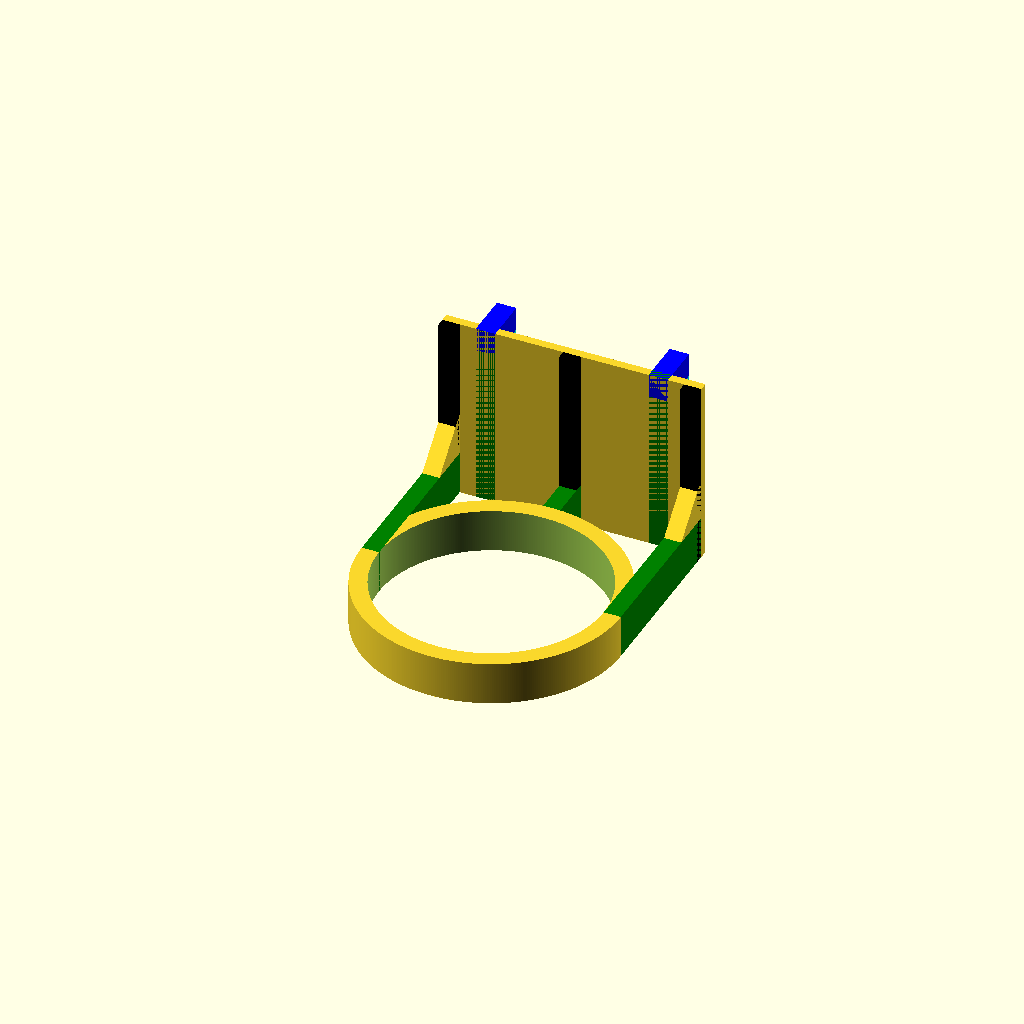
Cell 1: rendered with the file's own defaults.
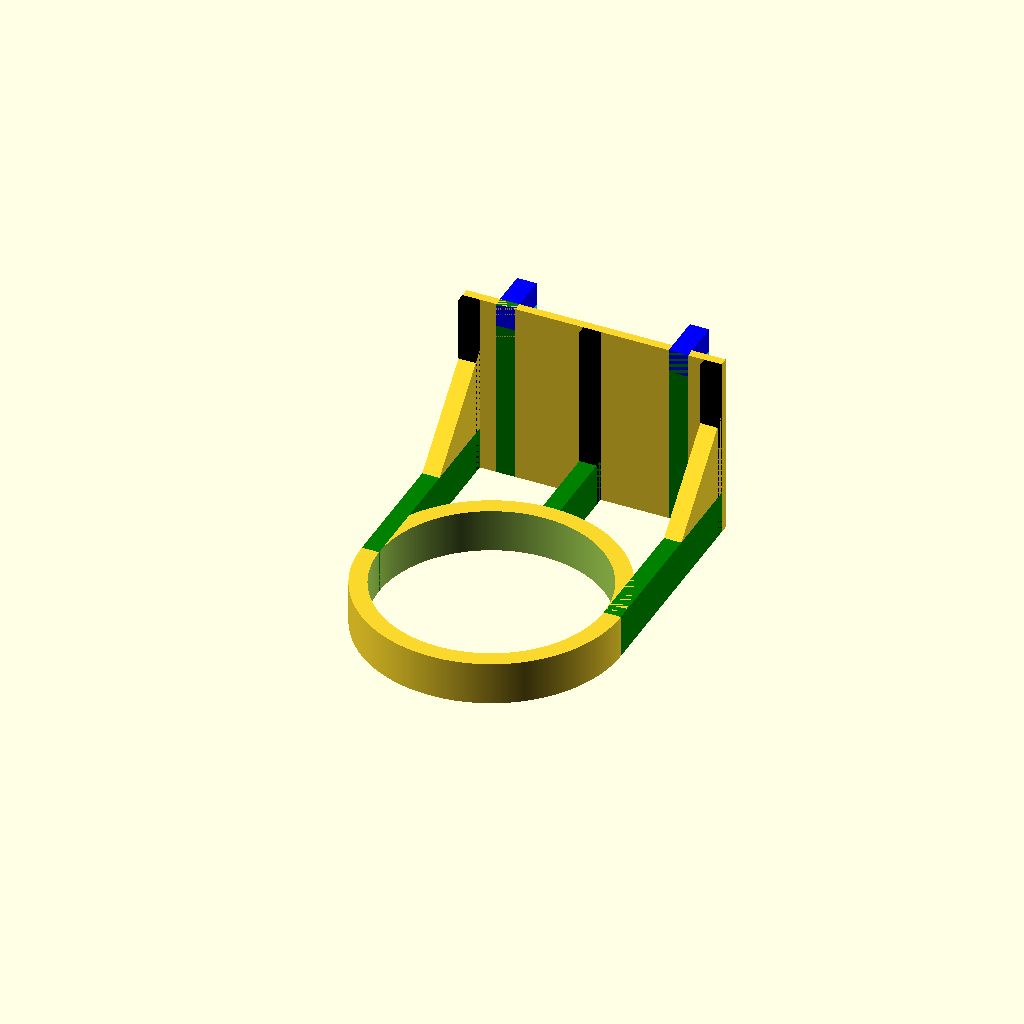
Cell 2 — tube_distance set to 20, the other parameters unchanged.
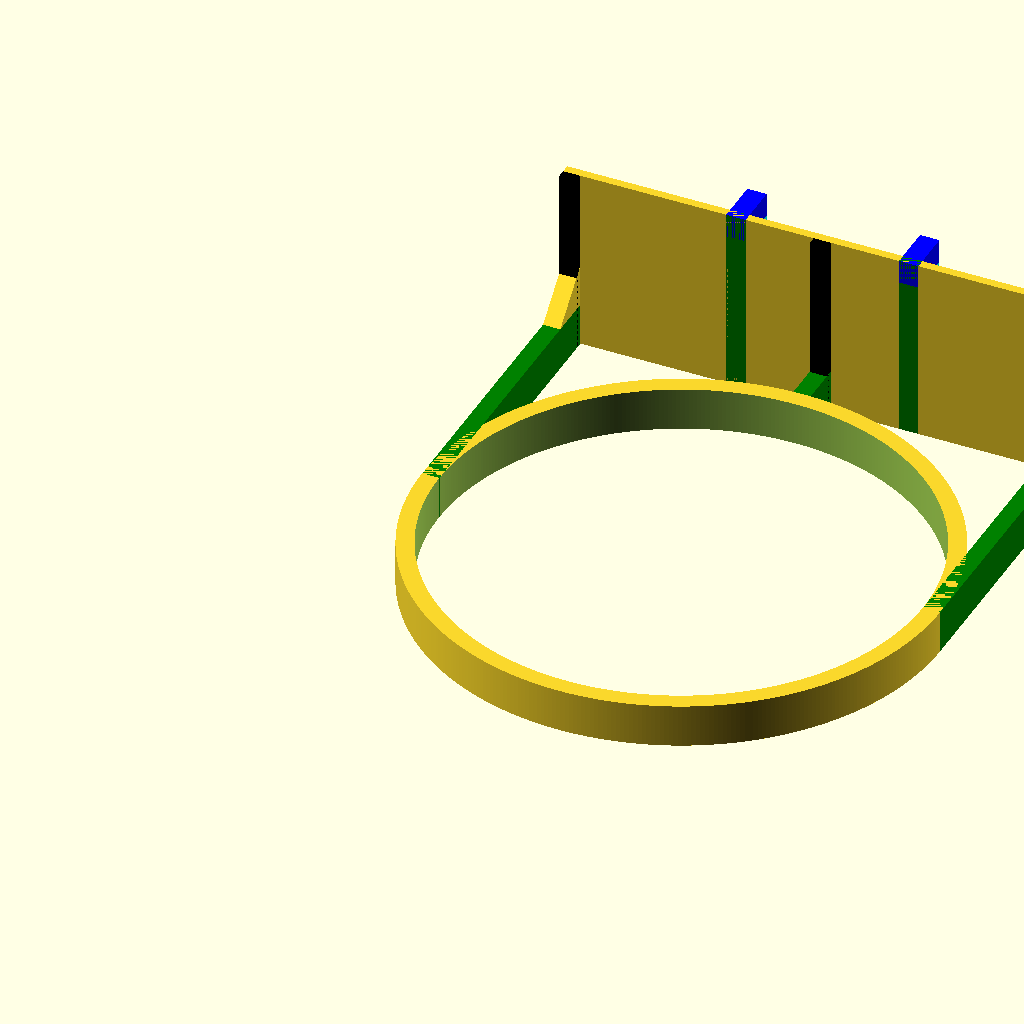
Cell 3: tube_width = 120 (everything else at default).
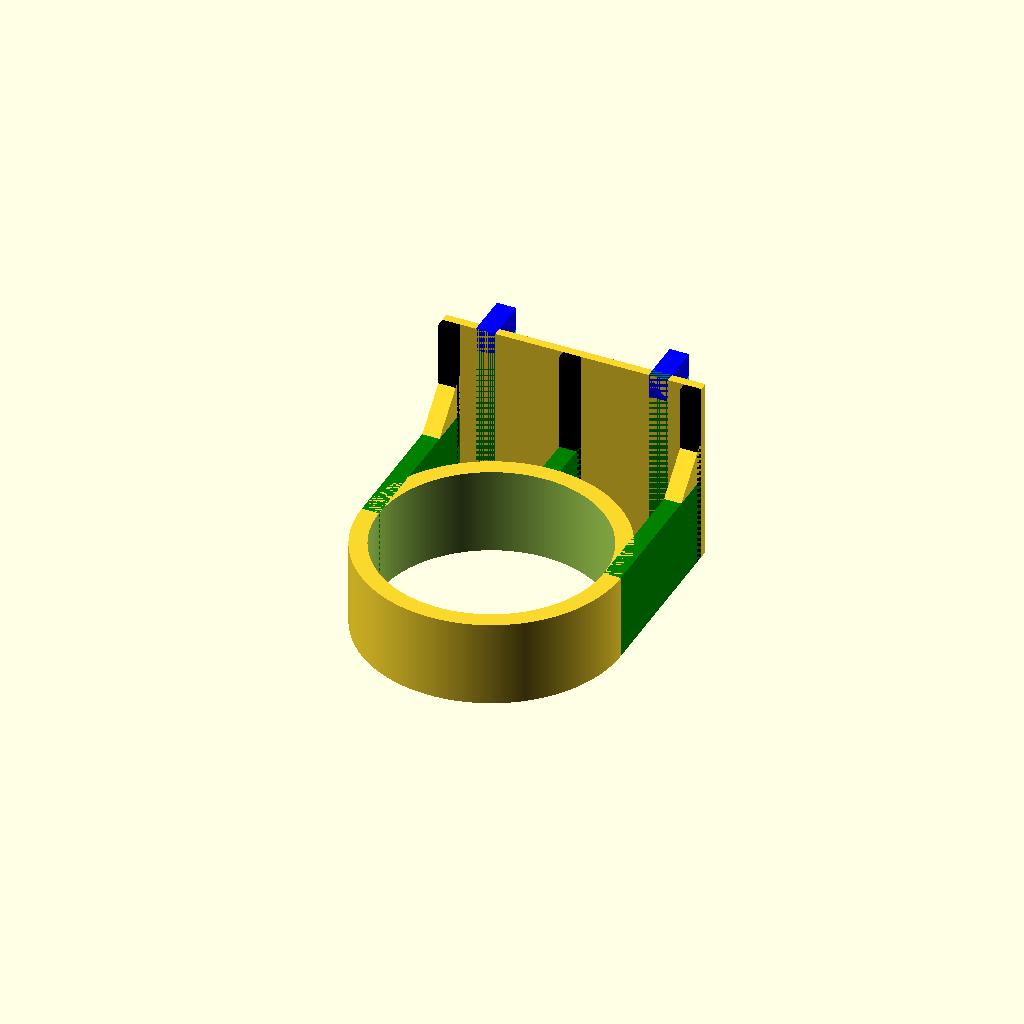
Cell 4: tube_height = 20 (everything else at default).
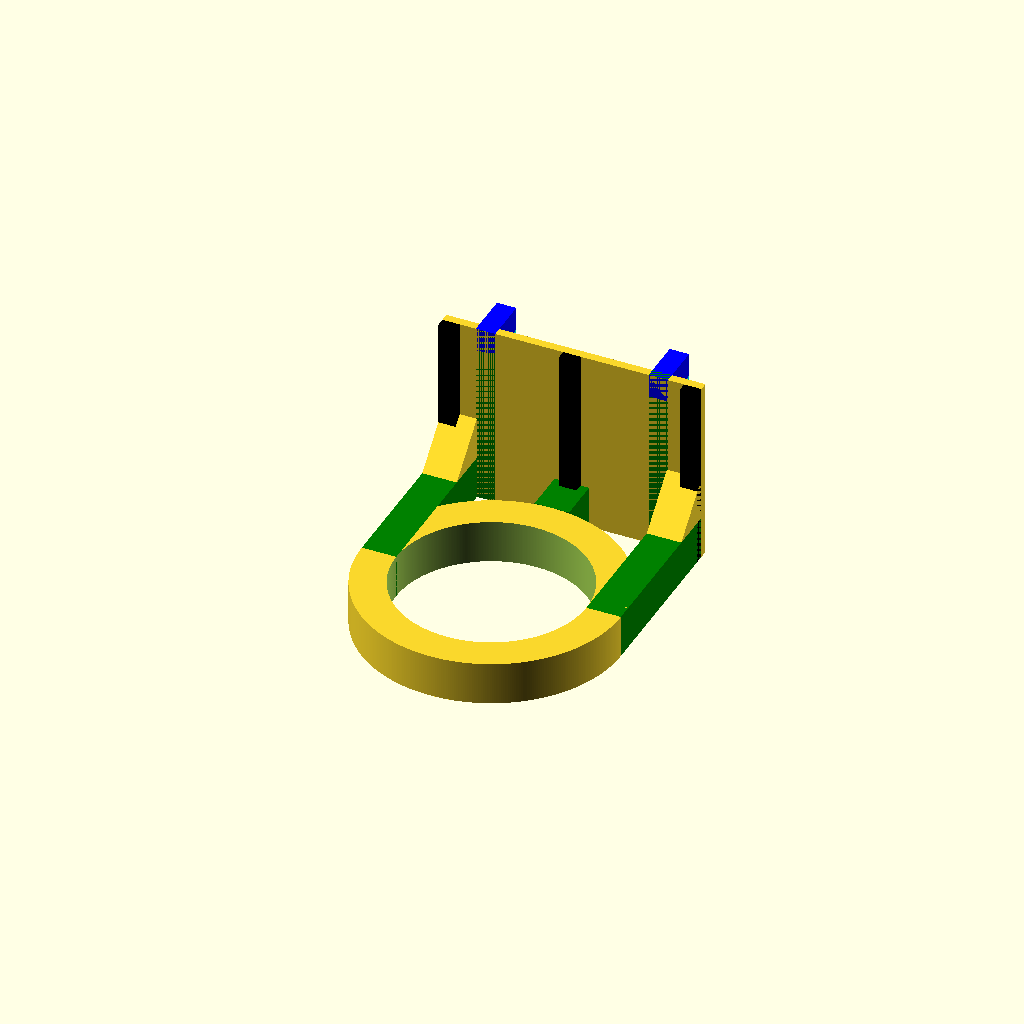
Cell 5 — tube_material_size set to 8, the other parameters unchanged.
One fixed orthographic camera (rotation 55°, 0°, 25°; colour scheme Cornfield) for every cell.
OpenSCAD source file IKEA Skadis/IKEA Skadis tube holder 2 hooks.scad:
$fn=400;

tube_distance = 10;
tube_width = 60;
tube_height = 10;
tube_material_size = 4;
tube_reinforcements = 1;

// Set the backwall height and width to a minimum of 50
tube_backwall_width = tube_width > 49 ? tube_width : 44;
tube_backwall_height = tube_height > 49 ? tube_height : 43;

use <./IKEA Skadis include backwall with 2 hooks.scad>
use <./IKEA Skadis include plugin tube.scad>

difference() {
    union() {
        // Draw the backwall
        translate([0,tube_width + tube_distance,0])
        ikea_skadis_backwall(tube_backwall_width, tube_backwall_height, 1);

        // Draw the holder
        translate([tube_backwall_width/2, tube_width/2, 0 ])
        plugin_tube(tube_height,tube_width,tube_material_size,tube_distance,tube_reinforcements);
    }


}

    // // Cut the tip of the triangle
    // color("red")
    // translate([-1,tube_width,tube_backwall_height])
    // cube([tube_backwall_width + 2, tube_distance + 2, tube_distance]);
Parameter table extracted from the source (name, type, default, range or options):
tube_distance: number, default 10
tube_width: number, default 60
tube_height: number, default 10
tube_material_size: number, default 4
tube_reinforcements: number, default 1
